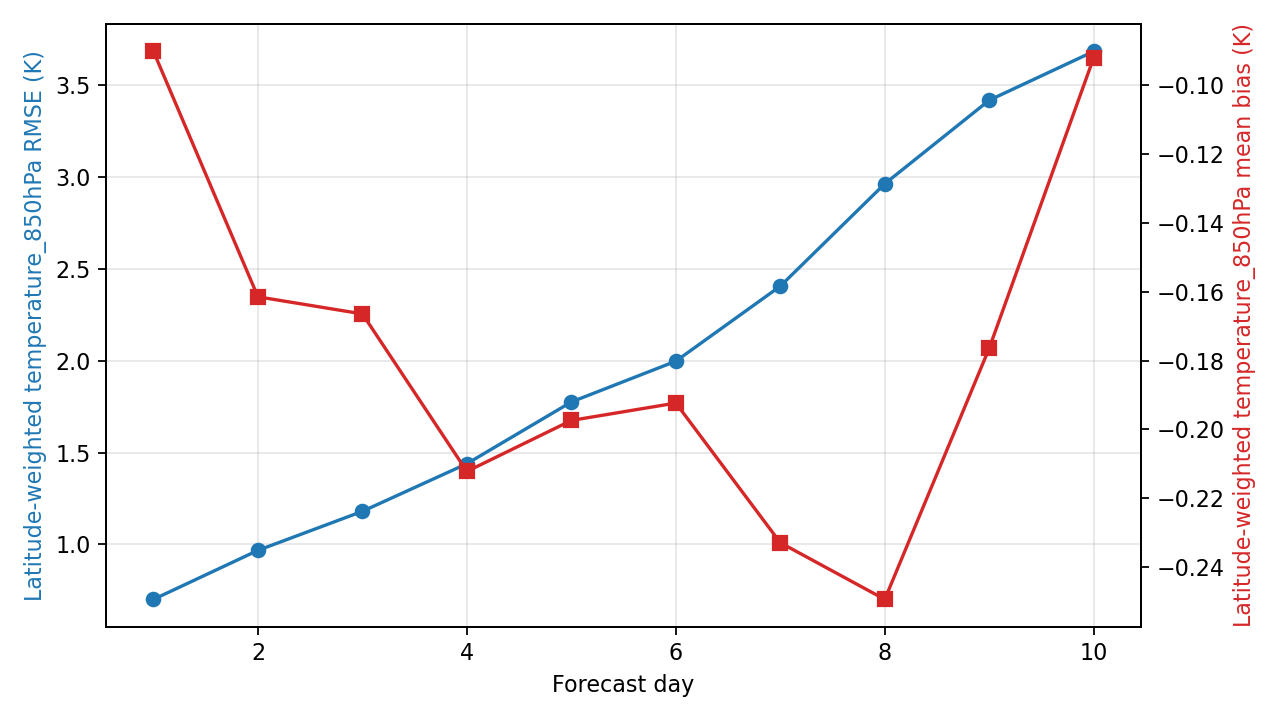

The file beside this chart, header and first rows:
day, step, lead_hours, lead_day, temperature_850hPa_rmse_k, temperature_850hPa_mean_bias_k, metric_variable, metric_level_hpa, reference
1, 4, 24.0, 1.0, 0.7011, -0.09009, temperature, 850, ground_truth
2, 8, 48.0, 2.0, 0.9677, -0.1615, temperature, 850, ground_truth
3, 12, 72.0, 3.0, 1.18, -0.1664, temperature, 850, ground_truth
4, 16, 96.0, 4.0, 1.439, -0.2123, temperature, 850, ground_truth
5, 20, 120.0, 5.0, 1.775, -0.1974, temperature, 850, ground_truth
6, 24, 144.0, 6.0, 1.997, -0.1924, temperature, 850, ground_truth
7, 28, 168.0, 7.0, 2.405, -0.233, temperature, 850, ground_truth
8, 32, 192.0, 8.0, 2.962, -0.2495, temperature, 850, ground_truth
9, 36, 216.0, 9.0, 3.417, -0.1764, temperature, 850, ground_truth
10, 40, 240.0, 10.0, 3.682, -0.0919, temperature, 850, ground_truth
